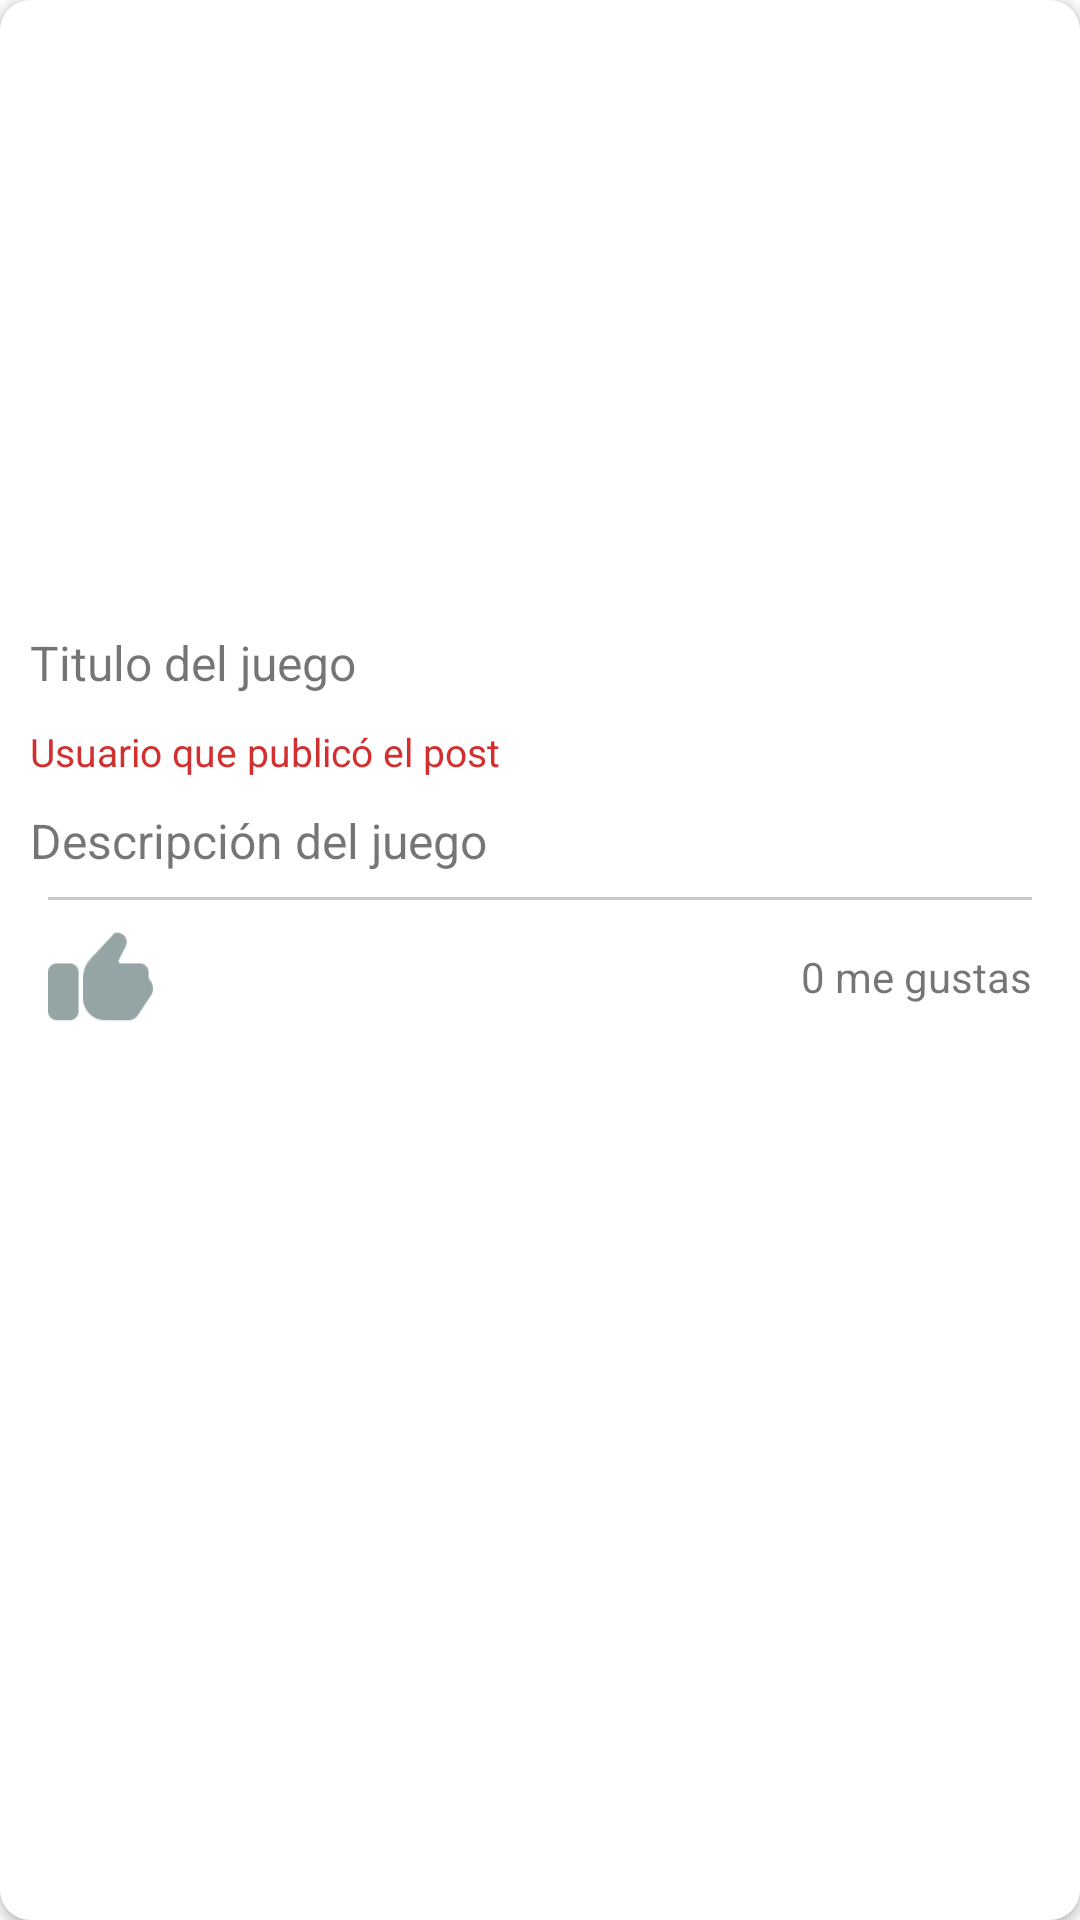

This screen was rendered from an Android layout file. Write that file and the resources it references.
<!-- AndroidManifest.xml: application theme Theme.AppCompat.Light.NoActionBar -->
<!-- res/layout/cardview_post.xml -->
<?xml version="1.0" encoding="utf-8"?>
<androidx.cardview.widget.CardView
    xmlns:android="http://schemas.android.com/apk/res/android"
    android:layout_width="match_parent"
    android:layout_height="wrap_content"
    xmlns:app="http://schemas.android.com/apk/res-auto"
    android:layout_margin="10dp"
    app:cardCornerRadius="10dp">

    <LinearLayout
        android:layout_width="match_parent"
        android:layout_height="match_parent"
        android:orientation="vertical">

        <ImageView
            android:id="@+id/imageViewPostCard"
            android:layout_width="match_parent"
            android:layout_height="200dp"
            android:scaleType="centerCrop" />

        <TextView
            android:id="@+id/textViewTitlePostCard"
            android:layout_width="match_parent"
            android:layout_height="wrap_content"
            android:paddingHorizontal="10dp"
            android:paddingTop="10dp"
            android:text="Titulo del juego"
            android:maxLines="1"
            android:textSize="16dp" />


        <TextView
            android:id="@+id/textViewUserNamePostCard"
            android:layout_width="match_parent"
            android:layout_height="wrap_content"
            android:paddingHorizontal="10dp"
            android:paddingTop="10dp"
            android:text="Usuario que publicó el post"
            android:maxLines="1"
            android:textColor="@color/colorAccent"
            android:textSize="13dp" />

        <TextView
            android:id="@+id/textViewDescriptionPostCard"
            android:layout_width="match_parent"
            android:layout_height="wrap_content"
            android:paddingHorizontal="10dp"
            android:paddingTop="10dp"
            android:text="Descripción del juego"
            android:textSize="16dp"
            android:maxLines="2"/>

        <View
            android:layout_width="match_parent"
            android:layout_height="1dp"
            android:background="@color/greyLight"
            android:layout_marginTop="8dp"
            android:layout_marginHorizontal="16dp"
            android:layout_marginBottom="8dp"/>

        <LinearLayout
            android:layout_width="match_parent"
            android:layout_height="wrap_content"
            android:orientation="horizontal"
            android:layout_marginHorizontal="16dp"
            android:layout_marginBottom="8dp">

            <ImageView
                android:id="@+id/imageViewLike"
                android:layout_width="35dp"
                android:layout_height="35dp"
               android:src="@drawable/ic_like_grey_96"/>

            <TextView
                android:id="@+id/textViewLikes"
                android:layout_width="wrap_content"
                android:layout_height="match_parent"
                android:gravity="center|right"
                android:layout_weight="1"
                android:text="0 me gustas"/>

        </LinearLayout>
    </LinearLayout>

</androidx.cardview.widget.CardView>
<!-- resources referenced by this layout -->
<resources>
  <color name="colorAccent">#D32F2F</color>
  <color name="greyLight">#C8C8C8</color>
  <!-- drawable ic_like_grey_96: png bitmap (drawable, 1783 bytes) -->
</resources>
